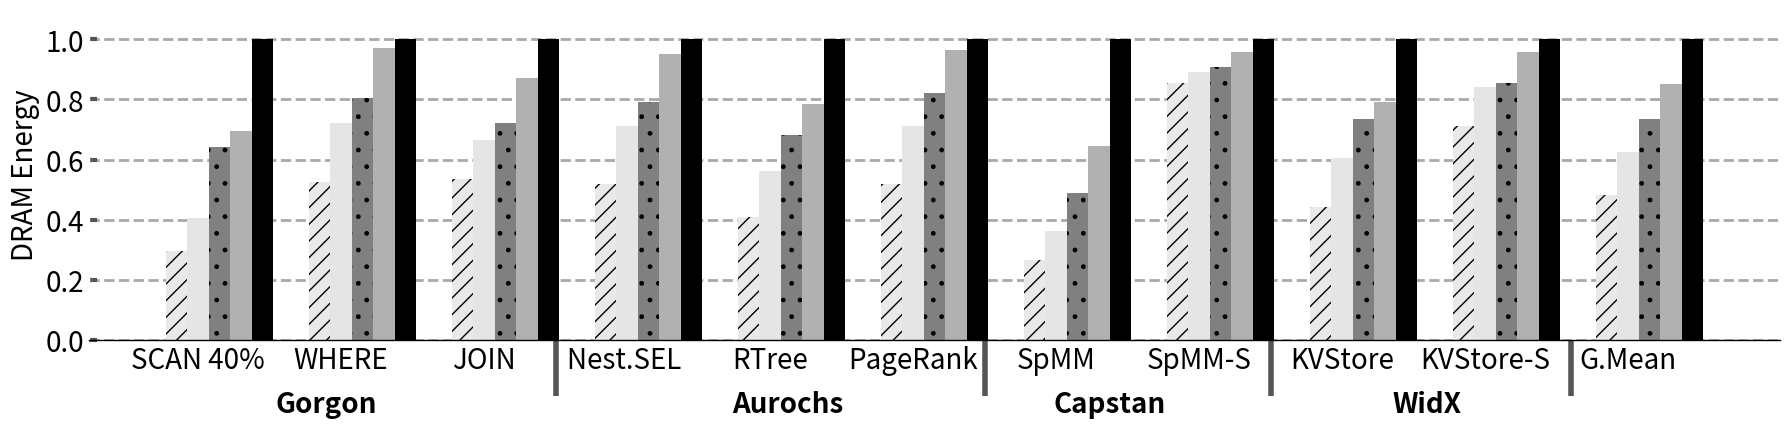

The script that saved this image: (Note: this script raises an exception after producing the figure.)
import sys

import math
from scipy.stats import gmean
# import scipy

import matplotlib.pyplot as plt
import matplotlib as mpl
import matplotlib
import numpy as np
from matplotlib.backends.backend_pdf import PdfPages
from matplotlib.ticker import MultipleLocator
from random import randint
from matplotlib.backends.backend_pdf import PdfPages
from matplotlib.backends.backend_pdf import PdfPages
import matplotlib.ticker as ticker
import csv

print(sys.path)

# from palettable.colorbrewer.sequential import YlGnBu_5

mpl.rc('font', family='sans-serif')
matplotlib.style.use('ggplot')

font = 24
X_AXIS_name = []
X_AXIS = np.linspace(0.1, 0.9, 9)




stream =[]
metal=[]
cache =[]

font = 20

BM_name = ['SCAN 40%' , "WHERE", "JOIN","Nest.SEL ","RTree","PageRank","SpMM","SpMM-S","KVStore","KVStore-S","G.Mean"]
stream = ([167,1136,6368,1089,8371,68,182,138,48,48,1])
cache = ([101,960,4831,900,5721,57,102,115,33,40,0])
metal = (([42,507,2889,480,2906,30,41,100,18,29,0]))
metalix = (([42,507,2889/1.1,480,2906,30,41,76,18,25,0]))
xcache = (([94,802,4026,756,5006,49,78,110,31,36,0]))
scaling =([1, 1.15, 1.18,1.14])

X_AXIS = np.linspace(1,len(BM_name),len(BM_name))


fig,ax=plt.subplots(figsize=(18, 4.4))
ax.set_facecolor('w')
ax.set_axisbelow(True)
ax.spines['bottom'].set_color('k')
plt.grid(linestyle='--', linewidth=2, which='major', color='darkgray')
plt.gca().xaxis.grid(False)
plt.gca().yaxis.grid(True)

ax.tick_params(axis='y', which='minor', left=False)
plt.tick_params(axis='both', which='major', direction='in', length=6, width=3)
plt.xticks(X_AXIS ,ha= 'center', color='k', rotation = 0)
plt.xticks(size=font, va="top")
plt.yticks(fontsize = font, color='k')


xticks_minor = [ 3.5,6.5, 8.5,10.6]

ax.set_xticks( xticks_minor, minor=True )

ax.tick_params( axis='x', which='minor', direction='out', length=40, width =4 )
plt.yticks(fontsize = font, color='k')
prod=1
met=([ 0 , 0, 0,0,0, 0,0,0,0,0])
metix=([ 0 , 0, 0,0,0, 0,0,0,0,0])
xc=([ 0 , 0, 0,0,0, 0,0,0,0,0])
c=([ 0 , 0, 0,0,0, 0,0,0,0,0])
for i,X in  enumerate(stream):
    if(i==10):
        break
    met[i]=(metal[i]/X)*scaling[2]
    metix[i]=(metalix[i]/X)*scaling[2]
    xc[i]=(xcache[i]/X)*scaling[3]
    c[i]=(cache[i]/X)*scaling[1]
    # prod=prod*met[i]

metal[-1]=gmean(met)*stream[-1]/scaling[2]
metalix[-1]=gmean(metix)*stream[-1]/scaling[2]
cache[-1]=gmean(c)*stream[-1]/scaling[1]
xcache[-1]=gmean(xc)*stream[-1]/scaling[3]
print("geomeans metal, xcache, cache")

print(metal[-1])
print(xcache[-1])
print(cache[-1])

ax.set_xticklabels(BM_name)

plt.bar([i - 0.15 for i in X_AXIS], [(metal[i]/X)*scaling[2] for i,X in  enumerate(stream)], width  = 0.15,  hatch = "//", color = "#e9e9e9")
plt.bar([i - 0.0 for i in X_AXIS], [(metalix[i]*1.37/X)*scaling[2] for i,X in  enumerate(stream)], width  = 0.15,  color = "#e5e5e5")
plt.bar([i + 0.15 for i in X_AXIS], [(xcache[i]/X )*scaling[3]for i,X in  enumerate(stream)], width  = 0.15,hatch=".", color = "gray")
plt.bar([i + 0.30 for i in X_AXIS], [(cache[i]/X )*scaling[1]for i,X in  enumerate(stream)], width  = 0.15, color = "#b1b1b1")
plt.bar([i + 0.45 for i in X_AXIS], [(stream[i]/X)*scaling[0] for i,X in  enumerate(stream)], hatch = "--", width  = 0.15, color = "black")

summ=0
# for i in range(len(cache)):
#     summ = summ + (xcache[i]/metal[i])
# print()
# print()
# avg=(summ*scaling[2])/(10*scaling[3])
# summ = summ + (xcache[5]/metal[5])
# avg=(summ*scaling[2])/(scaling[1])
# print("avg is",avg)




# plt.bar([i - 0.20 for i in X_AXIS], [X/metal[i] for i,X in  enumerate(stream)], hatch = "--", width  = 0.2, color = "black", height=1.6)
# plt.bar([i + 0.05 for i in X_AXIS], [X/cache[i] for i,X in  enumerate(stream)], hatch = "||", width  = 0.2, color = "#C5C5C5", height=1.6)
# plt.bar([i + 0.25 for i in X_AXIS], [X/stream[i] for i,X in  enumerate(stream)], hatch = "--", width  = 0.2, color = "#D3D3D3", height=1.6)

# plt.title('Runtime Comparision', size =font)ß
legend = ["METAL","METAL-IX","X-Cache" ,"Addr", "Stream"]
# plt.legend(legend, fontsize=font, loc='best', ncol = 5, frameon=True,
#            facecolor='w', edgecolor='k', fancybox=False, bbox_to_anchor=(0.8, 1.2))
# plt.axhline(geom, color = 'r', linestyle = 'dotted',linewidth=2)
plt.ylabel('DRAM Energy', size = font, color='k',loc="center")
plt.ylim([0, 1.1])
# plt.xlabel('\n\n DSAs', size = font, color='k')

plt.annotate("Gorgon",     (0.11,-0.15), xycoords='axes fraction', textcoords='offset points', va='top', size = font ,weight='bold')

plt.annotate("Aurochs",(0.38,-0.15), xycoords='axes fraction', textcoords='offset points', va='top', size = font ,weight='bold')
plt.annotate("Capstan",   (0.57,-0.15), xycoords='axes fraction', textcoords='offset points', va='top', size = font,weight='bold')
# plt.annotate("SpMM",   (0.9,-0.2), xycoords='axes fraction', textcoords='offset points', va='top', size = font,weight='bold')
plt.annotate("WidX",   (0.77,-0.15), xycoords='axes fraction', textcoords='offset points', va='top', size = font,weight='bold')
plt.tight_layout()


print("geomeans:")

metal[-1]=(metal[-1]/stream[-1])*scaling[2]
metalix[-1]=(metalix[-1]*1.37/1)*scaling[2] 
xcache[-1]=(xcache[-1]/1)*scaling[3]
cache[-1]=(cache[-1]/1 )*scaling[1]
stream[-1]=(stream[-1]/1)*scaling[0]


print("Metal","metalix","xcache","cache","stream")
print(metal[-1],metalix[-1],xcache[-1],cache[-1],stream[-1])

# Uncomment to savefig
plt.savefig('./Plots/pdfs/DRAM_HBM.pdf')
# plt.show()